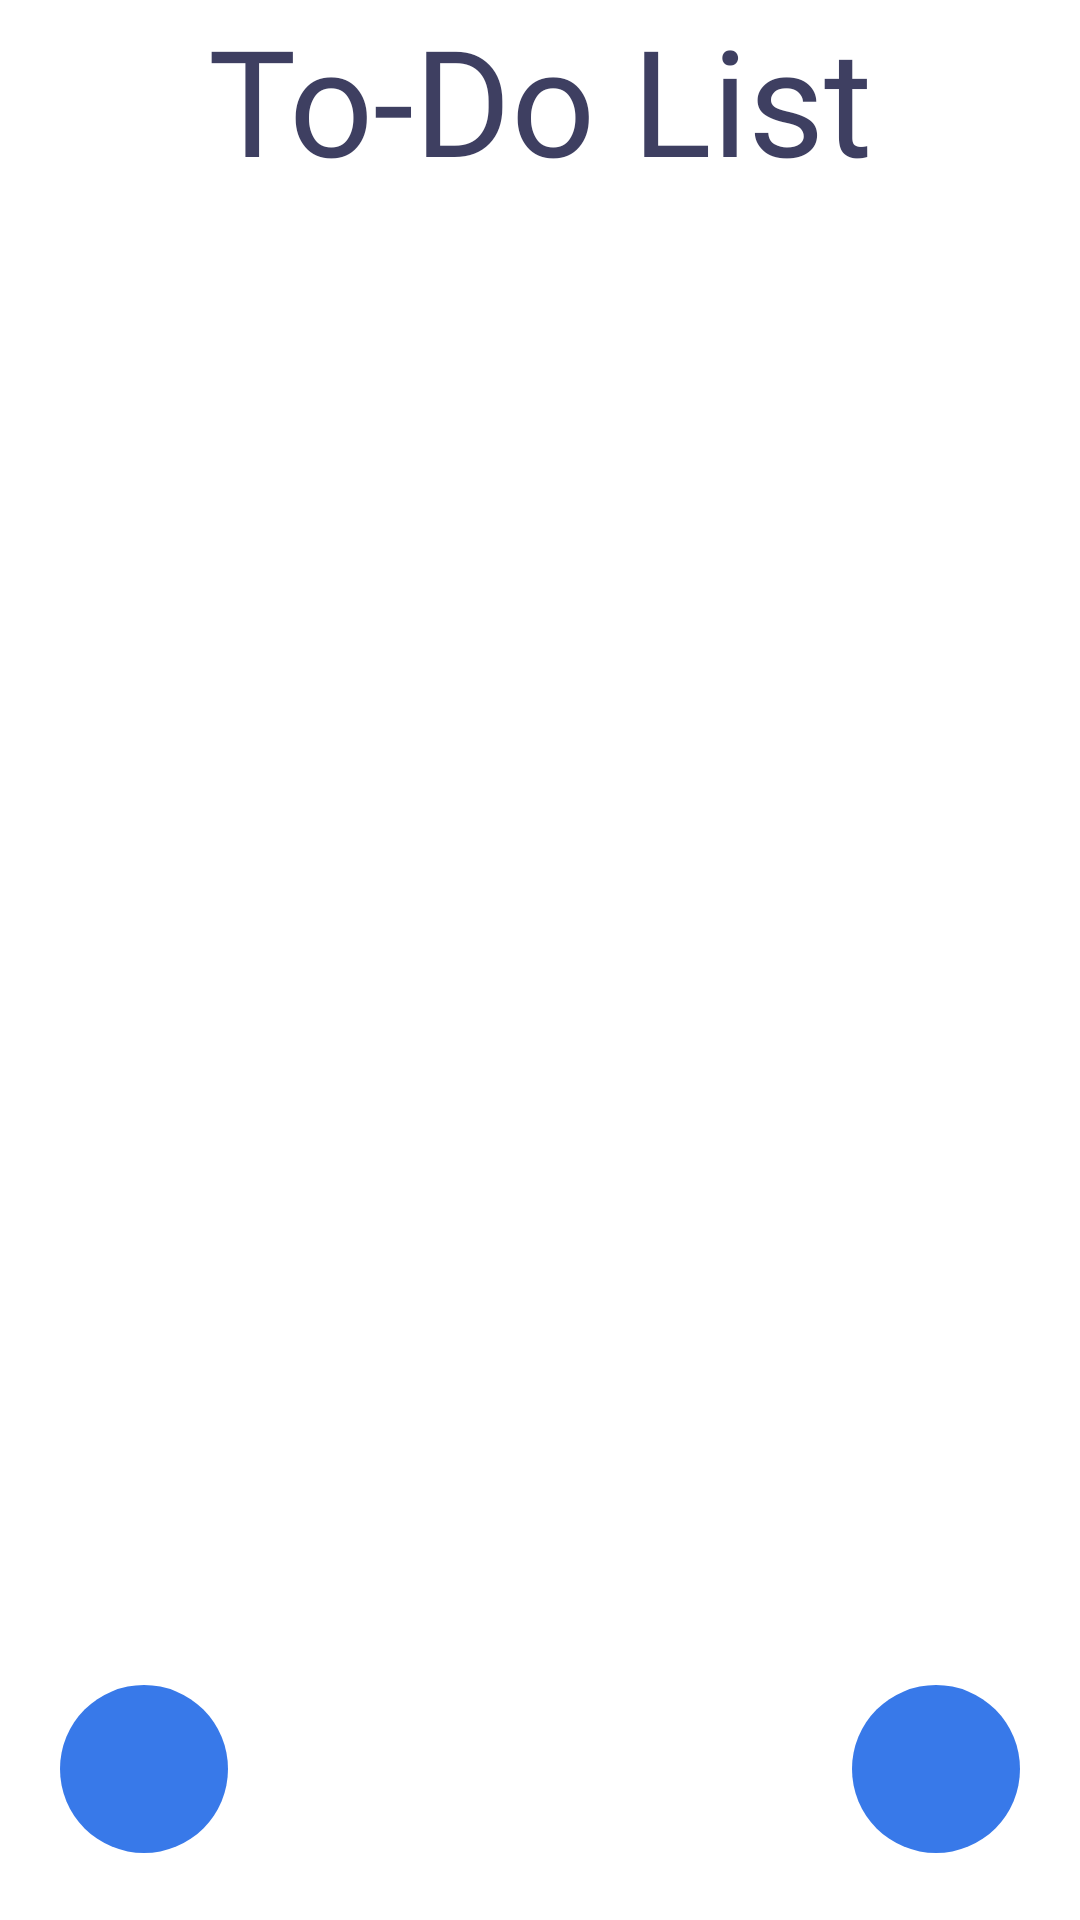

The Android layout XML behind this screen, and the referenced resources:
<!-- AndroidManifest.xml: application theme Theme.AppCompat.NoActionBar -->
<!-- res/layout/activity_todo.xml -->
<?xml version="1.0" encoding="utf-8"?>
<androidx.constraintlayout.widget.ConstraintLayout xmlns:android="http://schemas.android.com/apk/res/android"
    xmlns:app="http://schemas.android.com/apk/res-auto"
    xmlns:tools="http://schemas.android.com/tools"
    android:layout_width="match_parent"
    android:layout_height="match_parent"
    android:background="@color/white">

    
    <TextView
        android:id="@+id/header"
        android:layout_width="wrap_content"
        android:layout_height="wrap_content"
        android:fontFamily="@font/aladin"
        android:text="To-Do List"
        android:textColor="#3E3F61"
        android:textSize="24pt"
        app:layout_constraintEnd_toEndOf="parent"
        app:layout_constraintStart_toStartOf="parent"
        app:layout_constraintTop_toTopOf="parent" />

    <ListView
        android:id="@+id/taskList"
        android:layout_width="match_parent"
        android:layout_height="wrap_content"
        android:divider="@android:color/darker_gray"
        app:layout_constraintTop_toBottomOf="@+id/header" />

    








    

    <LinearLayout
        android:layout_width="match_parent"
        android:layout_height="wrap_content"
        android:layout_marginTop="336dp"
        android:gravity="center"
        android:orientation="horizontal"
        android:weightSum="1"
        app:layout_constraintBottom_toBottomOf="parent"
        app:layout_constraintEnd_toEndOf="parent"
        app:layout_constraintStart_toStartOf="parent"
        android:padding="20dp"
        app:layout_constraintTop_toBottomOf="@+id/taskList"
        app:layout_constraintVertical_bias="0.983">


        <ImageButton
            android:id="@+id/addButton"
            android:layout_width="56dp"
            android:layout_height="56dp"
            android:layout_gravity="center"
            android:background="@drawable/registration_button"
            android:src="@drawable/add_24"
            />

        <View
            android:layout_width="0dp"
            android:layout_height="0dp"
            android:layout_weight="1"/>

        <ImageButton
            android:id="@+id/deleteButton"
            android:layout_width="56dp"
            android:layout_height="56dp"
            android:layout_gravity="center"
            android:background="@drawable/registration_button"
            android:src="@drawable/remove_24" />

    </LinearLayout>

</androidx.constraintlayout.widget.ConstraintLayout>
<!-- resources referenced by this layout -->
<resources>
  <!-- drawable registration_button (drawable) -->
  <?xml version="1.0" encoding="utf-8"?>
  <shape xmlns:android="http://schemas.android.com/apk/res/android">
      <solid android:color="#3879e9" />
      <corners android:radius="100dp" />
  </shape>
  <!-- not gathered from this repository: default colours our renderer supplied (Android Studio template values) -->
  <color name="white">#FFFFFFFF</color>
</resources>
